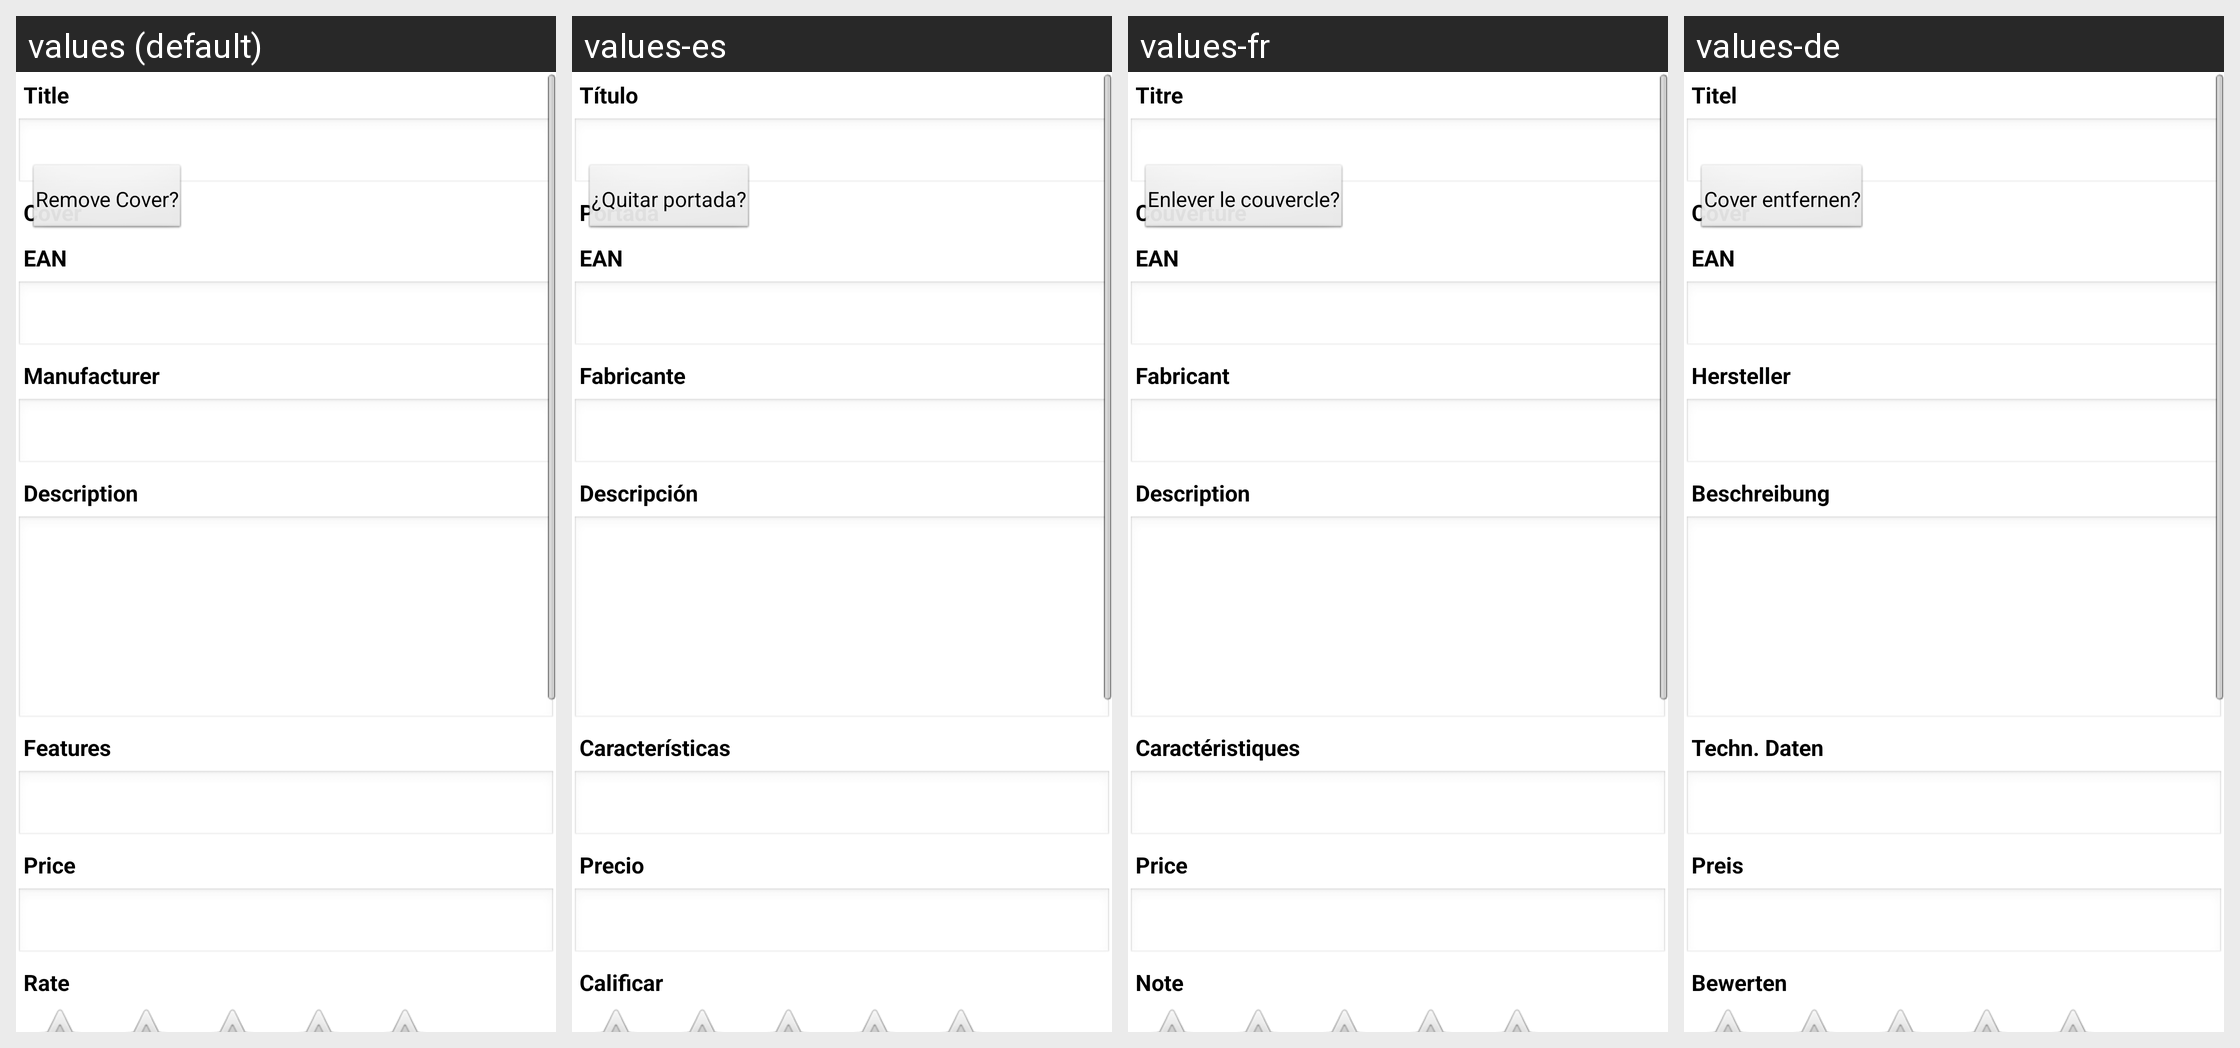

Translations of the strings shown on this Android screen, per locale in the grid:
Android screen res/layout/new_blank_tool.xml rendered under 4 locales, left to right: values (default), values-es, values-fr, values-de. Device: Nexus 5 (rendered at 1080×1920; each locale shown at half size, 540×960, under a caption strip naming it); theme Theme.StandardUI.
Strings drawn on this screen, with the default value and each locale's value (text and hints the layout hard-codes, and strings that could not be matched under every locale, appear in the picture but are not listed):

edit_title_label
  values: Title
  values-es: Título
  values-fr: Titre
  values-de: Titel

edit_cover_label
  values: Cover
  values-es: Portada
  values-fr: Couverture
  values-de: Cover

edit_cover_remove_label
  values: Remove Cover?
  values-es: ¿Quitar portada?
  values-fr: Enlever le couvercle?
  values-de: Cover entfernen?

item_details_ean
  values: EAN
  values-es: EAN
  values-fr: EAN
  values-de: EAN

edit_manufacturer_label
  values: Manufacturer
  values-es: Fabricante
  values-fr: Fabricant
  values-de: Hersteller

edit_description_label
  values: Description
  values-es: Descripción
  values-fr: Description
  values-de: Beschreibung

item_details_features
  values: Features
  values-es: Características
  values-fr: Caractéristiques
  values-de: Techn. Daten

edit_price_label
  values: Price
  values-es: Precio
  values-fr: Price
  values-de: Preis

context_menu_item_rate_label
  values: Rate
  values-es: Calificar
  values-fr: Note
  values-de: Bewerten
